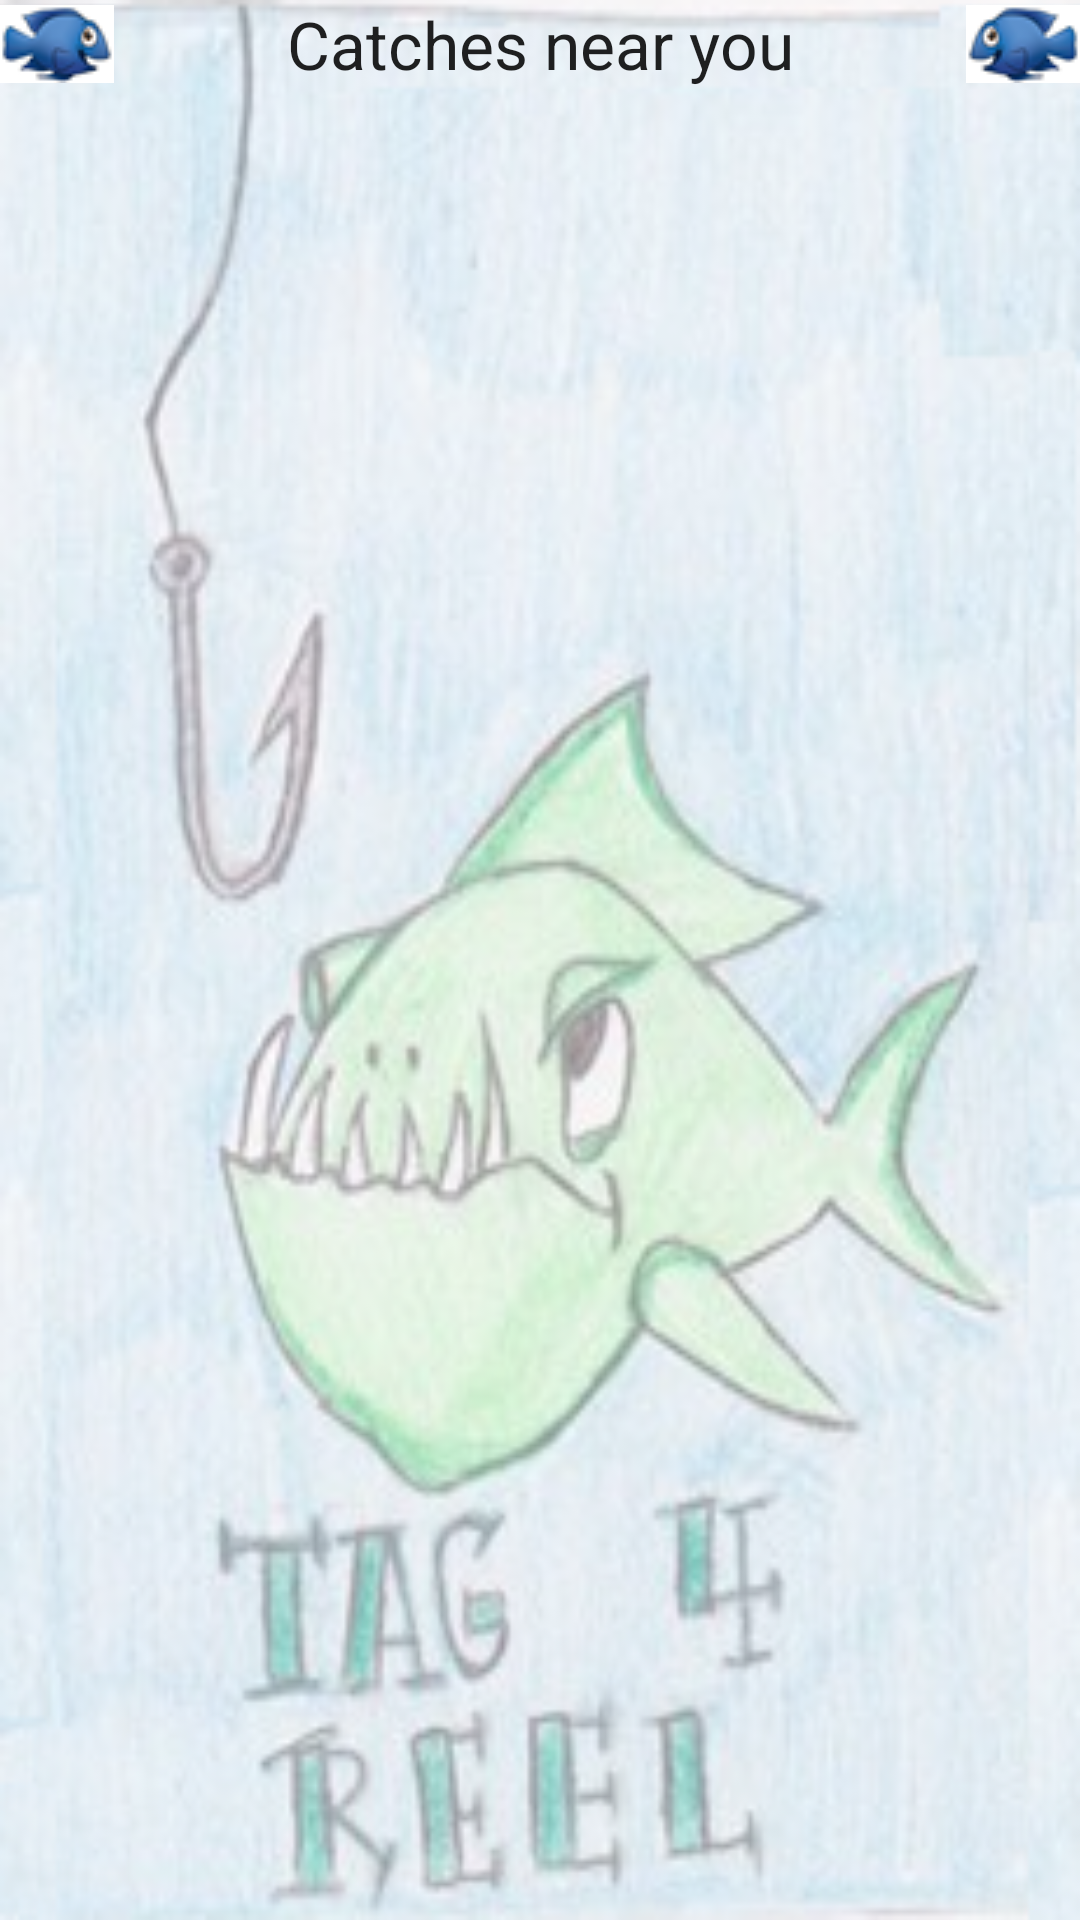

This screen was rendered from an Android layout file. Write that file and the resources it references.
<!-- AndroidManifest.xml: application theme Theme.AppCompat.Light.NoActionBar -->
<!-- res/layout/catch_near_you.xml -->
<?xml version="1.0" encoding="utf-8"?>
<RelativeLayout xmlns:android="http://schemas.android.com/apk/res/android"
    android:layout_width="match_parent"
    android:layout_height="match_parent" >

    <TextView
        android:id="@+id/fishNameEdit"
        android:layout_width="wrap_content"
        android:layout_height="wrap_content"
        android:layout_alignParentLeft="true"
        android:layout_alignParentRight="true"
        android:layout_alignParentTop="true"
        android:text="@string/catches_header"
        android:gravity="center"
        android:drawableLeft="@drawable/tag_fish_small"
        android:drawableRight="@drawable/tag_fish_small_rvs"
        android:textAppearance="?android:attr/textAppearanceLarge" />

    <ListView
        android:id="@+id/listView1"
        android:layout_width="match_parent"
        android:layout_height="wrap_content"
        android:layout_alignParentRight="true"
        android:layout_below="@+id/fishNameEdit" >

    </ListView>

</RelativeLayout>
<!-- resources referenced by this layout -->
<resources>
  <!-- drawable tag_fish_small: png bitmap (drawable, 2258 bytes) -->
  <!-- drawable tag_fish_small_rvs: png bitmap (drawable, 2339 bytes) -->
  <string name="catches_header">Catches near you</string>
  <style name="Theme.AppCompat.Light.NoActionBar" parent="@style/Theme.AppCompat.Light">
          <item name="android:windowBackground">@drawable/tag_4_real_splash_low_alpha</item>
          <item name="android:windowNoTitle">true</item>
          <item name="windowActionBar">false</item>
          <item name="android:windowContentOverlay">@null</item>
      </style>
  <!-- drawable tag_4_real_splash_low_alpha: png bitmap (drawable, 145664 bytes) -->
</resources>
